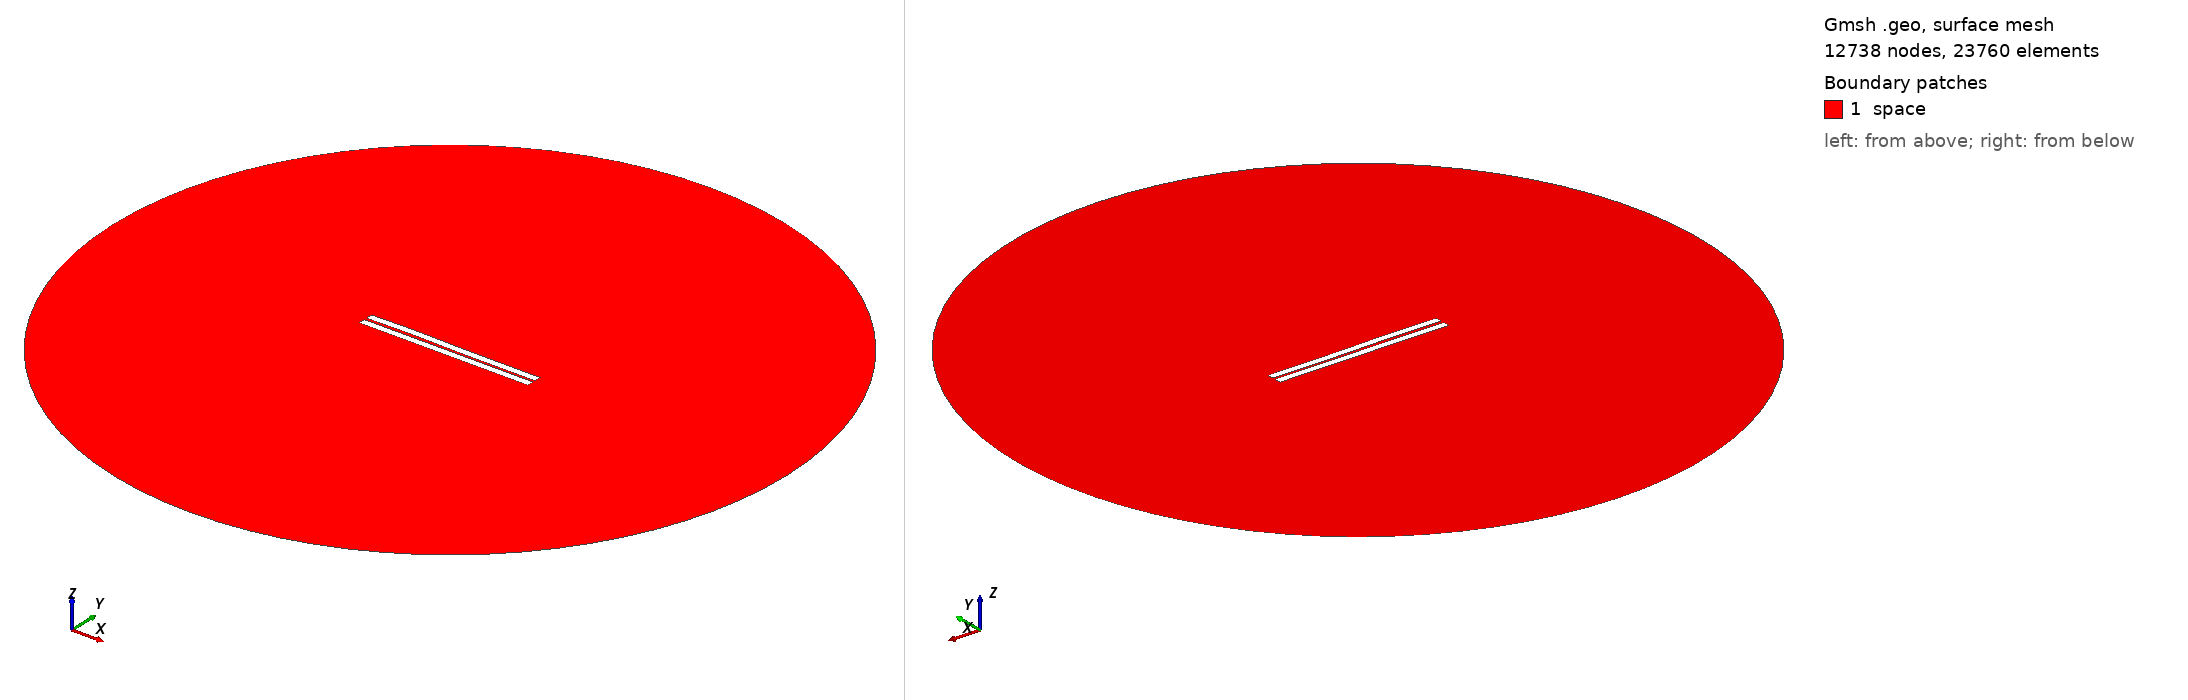

Gmsh geometry script, surface-meshed: 12738 nodes, 23760 surface elements. Boundary patches (legend numbers): 1 space. Left view from above one corner, right view from below the opposite corner. Legend entries are the model's physical surfaces. The drawing asked Gmsh for element sizes between 1% and 20% of the model's largest extent; the script's own settings can give other sizes.

=== 99.geo (drawn) ===
//---------------------------------------
// Geometry kernel
//---------------------------------------

SetFactory("OpenCASCADE");



//---------------------------------------
// Parameters of the geometry
//---------------------------------------

// Overetch of the upper plate
overetch = 0.0;

// Distance between the plates
distance = 1.5;

// Discretization over the x axis (for the deformation)
nx = 50; 

// Length of the plate
L = 100 - overetch; 

// Number of modes
n = 4; 

// 1st mode coefficient
coeff(1) = -0.15;
beta(1) = 0.596864 * 3.1415926535 / L;

// 2nd mode coefficient
coeff(2) = 0.07499999999999998;
beta(2) = 1.49418 * 3.1415926535 / L;

// 3rd mode coefficient
coeff(3) = 0.15;
beta(3) = 2.50025 * 3.1415926535 / L;

// 4th mode coefficient
coeff(4) = 0.07499999999999998;
beta(4) = 3.49999 * 3.1415926535 / L;



//---------------------------------------
// Upper plate (deformed rectangle)
//---------------------------------------

// Coordiantes of the upper plate
xmin = -50;
xmax = 50 - overetch;

// Height of the upper plate
yheight = 4 - 2 * overetch;

// Indexes of the points
UpperID[] = {};
LowerID[] = {};
LeftID[] = {};
RightID[] = {};

// Point index
p = 1;

// Horizontal edges
For i In {1:nx}
    x = xmin + (i-1)*(xmax - xmin)/(nx-1);

    y_bottom = distance / 2 + overetch;
    For j In {1:n}
        C = (Cosh(beta(j)*L) + Cos(beta(j)*L)) / (Sinh(beta(j)*L) + Sin(beta(j)*L));
        y_bottom  = y_bottom + coeff(j) * (Cosh(beta(j)*(x+50)) - Cos(beta(j)*(x+50)) - C * (Sinh(beta(j)*(x+50)) - Sin(beta(j)*(x+50))));
    EndFor

    y_top = y_bottom + yheight;

    Point(p) = {x, y_top, 0, 1.0};
    UpperID[i] = p;
    p = p + 1;

    Point(p) = {x, y_bottom, 0, 1.0};
    LowerID[i] = p;
    p = p + 1;
EndFor

// Create point lists
UpperPts[] = {}; LowerPts[] = {};
For i In {1:nx}
  UpperPts[] += {UpperID[i]};
  LowerPts[] += {LowerID[i]};
EndFor

// Build splines
Spline(1) = {UpperPts[]};
Spline(2) = {LowerPts[]};
Line(3) = {LowerPts[nx-1], UpperPts[nx-1]};
Line(4) = {LowerPts[0], UpperPts[0]};

// Build the plane surface
Curve Loop(1) = {2, 3, -1, -4};
Plane Surface(1) = {1};



//---------------------------------------
// Lower plate (rectangle)
//---------------------------------------

// Vertices
Point(1001) = {-50, -1, 0, 1.0};
Point(1002) = { 50, -1, 0, 1.0};
Point(1003) = { 50,  -5, 0, 1.0};
Point(1004) = {-50,  -5, 0, 1.0};

// Edges
Line(5) = {1001, 1002};
Line(6) = {1002, 1003};
Line(7) = {1003, 1004};
Line(8) = {1004, 1001};

// Plane surface
Line Loop(2) = {5, 6, 7, 8};
Plane Surface(2) = {2}; 



//---------------------------------------
// Outer (fictious) boundary
//---------------------------------------

// Points
Point(1005) = {0, 0, 0};       // Center
Point(1006) = {200, 0, 0};     // Start point
Point(1007) = {0, 200, 0};     // 90 degrees
Point(1008) = {-200, 0, 0};    // 180 degrees
Point(1009) = {0, -200, 0};    // 270 degrees

// Circle arcs (each needs start, center, end)
Circle(9) = {1006, 1005, 1007};
Circle(10) = {1007, 1005, 1008};
Circle(11) = {1008, 1005, 1009};
Circle(12) = {1009, 1005, 1006};

// Plane surface for the entire domain
Curve Loop(3) = {9, 10, 11, 12};
Surface(3) = {3};

// Subtract the plates from the whole domain to obtain the actual domain where we want to solve the equations
BooleanDifference{ Surface{3}; Delete; }{ Surface{1}; Surface{2}; Delete; }




//---------------------------------------
// Transfinite Lines/Curves
//---------------------------------------

// Set the number of points on the boundaries
r = 7;

// Plates
Transfinite Curve {1, 2} = 50*r Using Progression 1;
Transfinite Curve {3, 4} = 2*r Using Progression 1;
Transfinite Line {5, 7} = 50*r Using Progression 1;
Transfinite Line {6, 8} = 2*r Using Progression 1;

// Outer boundary
Transfinite Line {9, 10, 11, 12} = 20 Using Progression 1;



//---------------------------------------
// Physical groups
//---------------------------------------                

// Physical curves (boundaries)
Physical Line("force_segment", 10) = {2};
Physical Line("upper_plate", 11) = {1, 3, 4};
Physical Line("lower_plate", 12) = {5, 6, 7, 8};
Physical Line("boundary", 20) = {9, 10, 11, 12};

// Physical Surfaces
Physical Surface("space", 30) = {3};



//---------------------------------------
// 6. Generate the Mesh
//---------------------------------------

// 2D mesh generation
Mesh 2;
